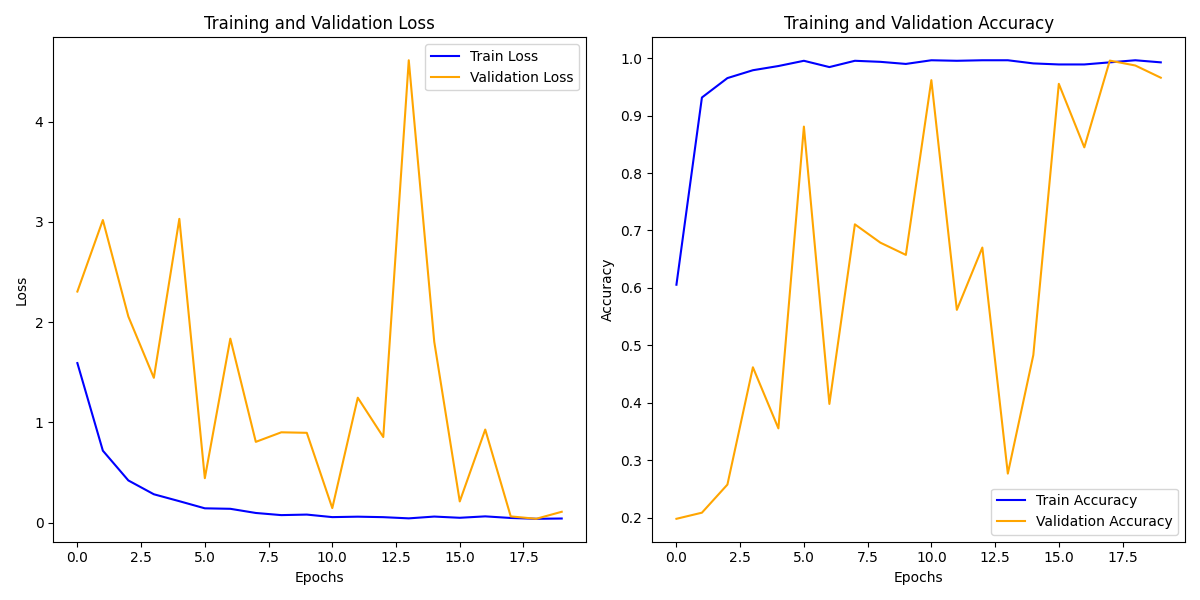

Values plotted in this chart, from the file beside it:
train_loss, train_acc, val_loss, val_acc
1.591, 0.6055, 2.304, 0.1979
0.7171, 0.9315, 3.018, 0.2085
0.4202, 0.9653, 2.055, 0.2574
0.2824, 0.979, 1.444, 0.4617
0.2134, 0.9863, 3.029, 0.3553
0.1423, 0.9954, 0.4428, 0.8809
0.1375, 0.9845, 1.835, 0.3979
0.09594, 0.9954, 0.8051, 0.7106
0.07453, 0.9936, 0.9004, 0.6787
0.07983, 0.99, 0.8954, 0.6574
0.05458, 0.9963, 0.1445, 0.9617
0.05893, 0.9954, 1.245, 0.5617
0.05411, 0.9963, 0.8532, 0.6702
0.04216, 0.9963, 4.611, 0.2766
0.06005, 0.9909, 1.803, 0.483
0.04795, 0.989, 0.2109, 0.9553
0.06205, 0.989, 0.9279, 0.8447
0.04602, 0.9927, 0.06166, 0.9957
0.03782, 0.9963, 0.03788, 0.9872
0.04065, 0.9927, 0.1079, 0.966
